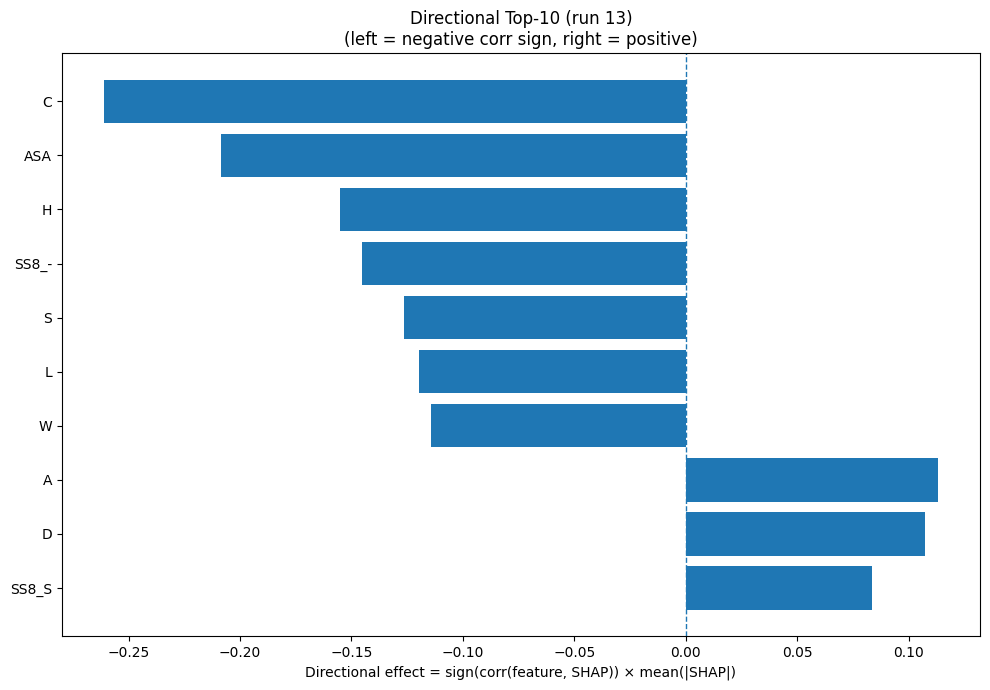

Values plotted in this chart, from the file beside it:
Index, Feature, CorrSign, MeanAbsSHAP, DirectionalEffect
1, C, -1.0, 0.2612, -0.2612
31, ASA, -1.0, 0.2083, -0.2083
6, H, -1.0, 0.1553, -0.1553
30, SS8_-, -1.0, 0.1452, -0.1452
15, S, -1.0, 0.1264, -0.1264
9, L, -1.0, 0.1197, -0.1197
18, W, -1.0, 0.1142, -0.1142
0, A, 1.0, 0.1132, 0.1132
2, D, 1.0, 0.1074, 0.1074
29, SS8_S, 1.0, 0.08358, 0.08358
8, K, 1.0, 0.08215, 0.08215
5, G, 1.0, 0.07299, 0.07299
11, N, 1.0, 0.0664, 0.0664
17, V, 1.0, 0.06166, 0.06166
14, R, -1.0, 0.05828, -0.05828
12, P, -1.0, 0.05707, -0.05707
24, SS8_E, 1.0, 0.05424, 0.05424
7, I, 1.0, 0.04381, 0.04381
28, SS8_T, 1.0, 0.03767, 0.03767
21, SS3_E, 1.0, 0.03028, 0.03028
27, SS8_B, -1.0, 0.02923, -0.02923
3, E, 1.0, 0.02811, 0.02811
19, Y, 1.0, 0.02353, 0.02353
23, SS8_H, 1.0, 0.01927, 0.01927
22, SS3_C, -1.0, 0.01861, -0.01861
33, AROM, -1.0, 0.01857, -0.01857
13, Q, -1.0, 0.01449, -0.01449
20, SS3_H, 1.0, 0.01366, 0.01366
10, M, -1.0, 0.01134, -0.01134
16, T, -1.0, 0.01028, -0.01028
26, SS8_I, 1.0, 0.008881, 0.008881
32, GRAVY, -1.0, 0.007807, -0.007807
25, SS8_G, -1.0, 0.006261, -0.006261
4, F, -1.0, 0.00605, -0.00605
